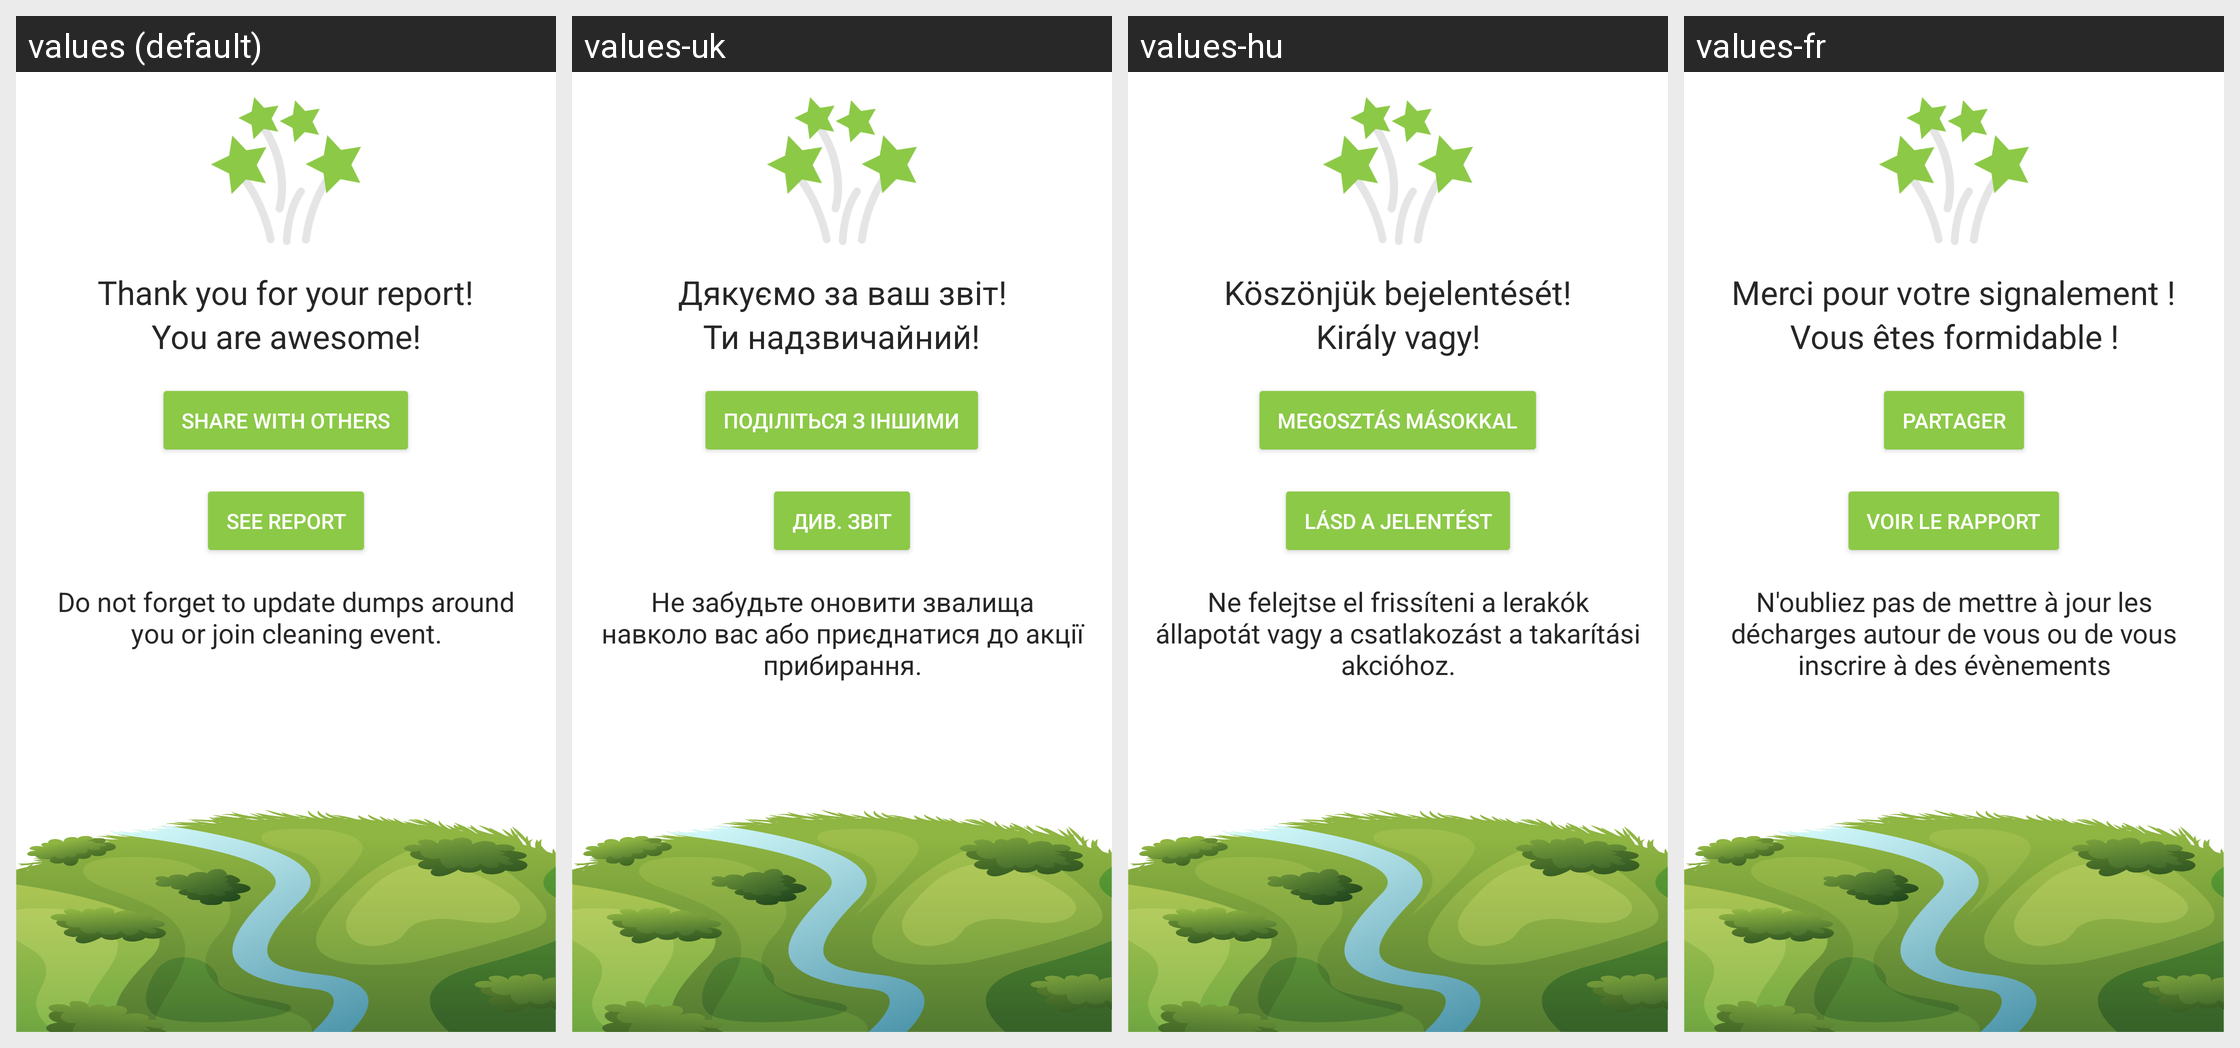

The Android screen above is rendered under several locales of the same app. Produce the string resources it draws, with the default and per-locale values.
Android screen res/layout/fragment_thank_you_trash.xml rendered under 4 locales, left to right: values (default), values-uk, values-hu, values-fr. Device: Nexus 5 (rendered at 1080×1920; each locale shown at half size, 540×960, under a caption strip naming it); theme Theme.TrashOut.
Other locales in the repository, not shown: values-cs, values-de, values-es, values-it, values-ka, values-pt, values-ro, values-ru, values-sk, values-sr.
Strings drawn on this screen, with the default value and each locale's value (text and hints the layout hard-codes, and strings that could not be matched under every locale, appear in the picture but are not listed):

trash.create.thankYou.sentence1
  values: Thank you for your report!
  values-uk: Дякуємо за ваш звіт!
  values-hu: Köszönjük bejelentését!
  values-fr: Merci pour votre signalement !

trash.create.thankYou.sentence2
  values: You are awesome!
  values-uk: Ти надзвичайний!
  values-hu: Király vagy!
  values-fr: Vous êtes formidable !

trash.create.thankYou.shareTitle
  values: Share with others
  values-uk: Поділіться з іншими
  values-hu: Megosztás másokkal
  values-fr: Partager

trash.create.thankYou.detail
  values: See report
  values-uk: Див. Звіт
  values-hu: Lásd a jelentést
  values-fr: Voir le rapport

trash.create.thankYou.sentence3
  values: Do not forget to update dumps around you or join cleaning event.
  values-uk: Не забудьте оновити звалища навколо вас або приєднатися до акції прибирання.
  values-hu: Ne felejtse el frissíteni a lerakók állapotát vagy a csatlakozást a takarítási akcióhoz.
  values-fr: N'oubliez pas de mettre à jour les décharges autour de vous ou de vous inscrire à des évènements
